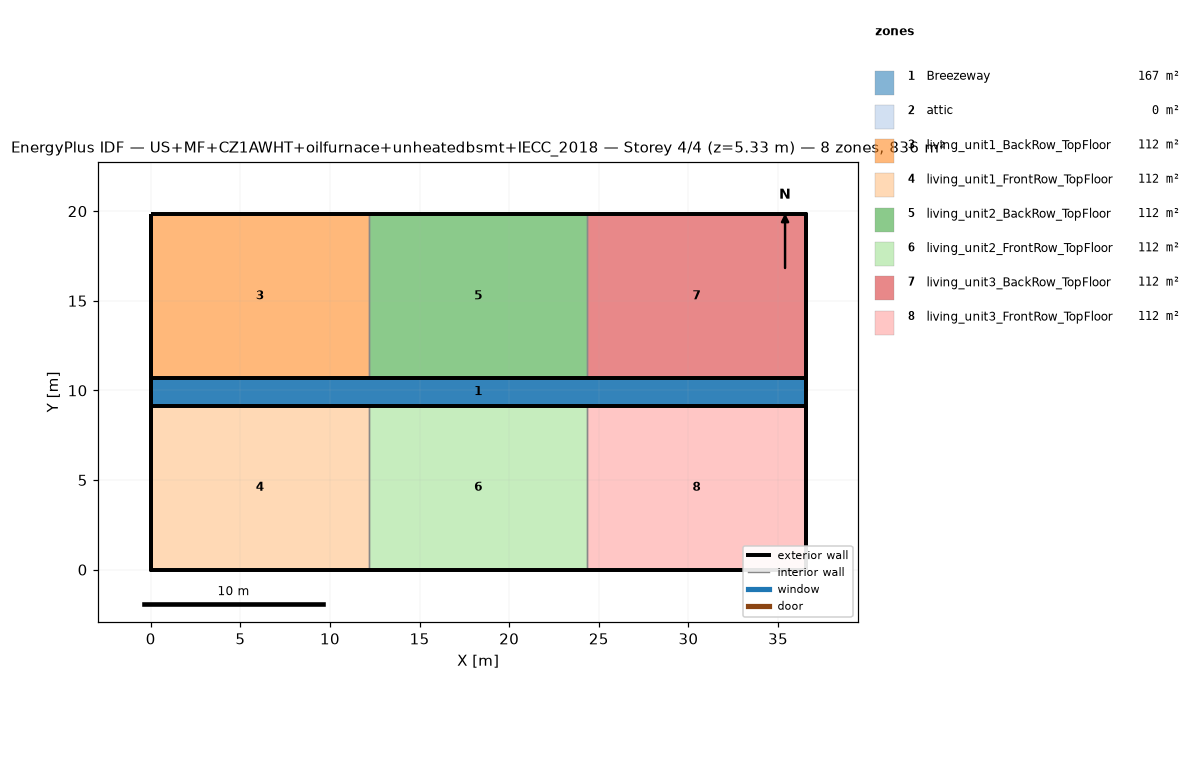
=== STOREY PLAN SPEC (per zone: floor XY polygon, exterior-wall plan segments, windows/doors) ===
zone 1: Breezeway  (167.0 m²)
  floor: (36.54, 9.16) (0.00, 9.16) (0.00, 10.68) (36.54, 10.68)
  floor: (36.54, 9.16) (0.00, 9.16) (0.00, 10.68) (36.54, 10.68)
  floor: (36.54, 9.16) (0.00, 9.16) (0.00, 10.68) (36.54, 10.68)
zone 2: attic  (0.0 m²)
  exterior wall: (36.54, 0.00) – (36.54, 19.84) – (36.54, 9.92)  [29.8 m]
  exterior wall: (0.00, 19.84) – (0.00, 0.00) – (0.00, 9.92)  [29.8 m]
zone 3: living_unit1_BackRow_TopFloor  (111.5 m²)
  floor: (12.18, 10.68) (0.00, 10.68) (0.00, 19.84) (12.18, 19.84)
  exterior wall: (12.18, 19.84) – (0.00, 19.84)  [12.2 m]
  exterior wall: (0.00, 19.84) – (0.00, 10.68)  [9.2 m]
  exterior wall: (0.00, 10.68) – (12.18, 10.68)  [12.2 m]
  interior walls: 1
zone 4: living_unit1_FrontRow_TopFloor  (111.5 m²)
  floor: (12.18, 0.00) (0.00, 0.00) (0.00, 9.16) (12.18, 9.16)
  exterior wall: (0.00, 0.00) – (12.18, 0.00)  [12.2 m]
  exterior wall: (0.00, 9.16) – (0.00, 0.00)  [9.2 m]
  exterior wall: (12.18, 9.16) – (0.00, 9.16)  [12.2 m]
  interior walls: 1
zone 5: living_unit2_BackRow_TopFloor  (111.5 m²)
  floor: (24.36, 10.68) (12.18, 10.68) (12.18, 19.84) (24.36, 19.84)
  exterior wall: (12.18, 10.68) – (24.36, 10.68)  [12.2 m]
  exterior wall: (24.36, 19.84) – (12.18, 19.84)  [12.2 m]
  interior walls: 2
zone 6: living_unit2_FrontRow_TopFloor  (111.5 m²)
  floor: (24.36, 0.00) (12.18, 0.00) (12.18, 9.16) (24.36, 9.16)
  exterior wall: (12.18, 0.00) – (24.36, 0.00)  [12.2 m]
  exterior wall: (24.36, 9.16) – (12.18, 9.16)  [12.2 m]
  interior walls: 2
zone 7: living_unit3_BackRow_TopFloor  (111.5 m²)
  floor: (36.54, 10.68) (24.36, 10.68) (24.36, 19.84) (36.54, 19.84)
  exterior wall: (36.54, 10.68) – (36.54, 19.84)  [9.2 m]
  exterior wall: (36.54, 19.84) – (24.36, 19.84)  [12.2 m]
  exterior wall: (24.36, 10.68) – (36.54, 10.68)  [12.2 m]
  interior walls: 1
zone 8: living_unit3_FrontRow_TopFloor  (111.5 m²)
  floor: (36.54, 0.00) (24.36, 0.00) (24.36, 9.16) (36.54, 9.16)
  exterior wall: (24.36, 0.00) – (36.54, 0.00)  [12.2 m]
  exterior wall: (36.54, 0.00) – (36.54, 9.16)  [9.2 m]
  exterior wall: (36.54, 9.16) – (24.36, 9.16)  [12.2 m]
  interior walls: 1

=== DERIVED (storey summary) ===
Building: US+MF+CZ1AWHT+oilfurnace+unheatedbsmt+IECC_2018
Storey: 4 of 4  (floor level z = 5.33 m)
Storey gross floor area: 836.2 m²
Zones on this storey: 8
  - Breezeway: floor 167.0 m²
  - attic: floor 0.0 m²; exterior wall 59.5 m (81.9 m²); WWR 0.0%
  - living_unit1_BackRow_TopFloor: floor 111.5 m²; exterior wall 33.5 m (86.9 m²); WWR 0.0%
  - living_unit1_FrontRow_TopFloor: floor 111.5 m²; exterior wall 33.5 m (86.9 m²); WWR 0.0%
  - living_unit2_BackRow_TopFloor: floor 111.5 m²; exterior wall 24.4 m (63.1 m²); WWR 0.0%
  - living_unit2_FrontRow_TopFloor: floor 111.5 m²; exterior wall 24.4 m (63.1 m²); WWR 0.0%
  - living_unit3_BackRow_TopFloor: floor 111.5 m²; exterior wall 33.5 m (86.9 m²); WWR 0.0%
  - living_unit3_FrontRow_TopFloor: floor 111.5 m²; exterior wall 33.5 m (86.9 m²); WWR 0.0%
Zone adjacency (shared interzone walls):
  - living_unit1_BackRow_TopFloor ↔ living_unit2_BackRow_TopFloor
  - living_unit1_FrontRow_TopFloor ↔ living_unit2_FrontRow_TopFloor
  - living_unit2_BackRow_TopFloor ↔ living_unit3_BackRow_TopFloor
  - living_unit2_FrontRow_TopFloor ↔ living_unit3_FrontRow_TopFloor